3-way image classification set "Daun Kentang" from GitHub (torangsitungkir93/Skripsi-CNN-Daun-Kentang); label vocabulary: early blight, healthy, late blight.

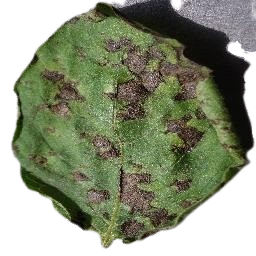
Label: early blight

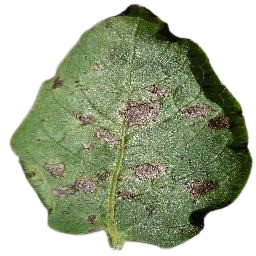
Label: early blight

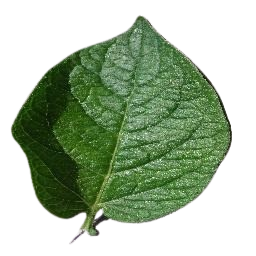
Label: healthy

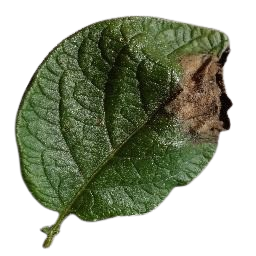
Label: late blight

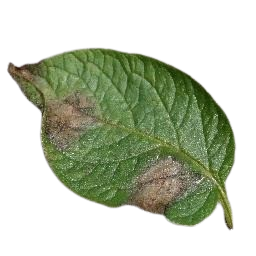
Label: late blight

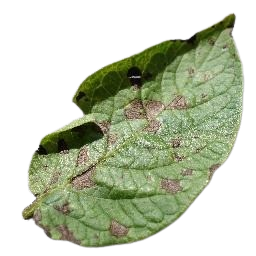
Label: early blight
